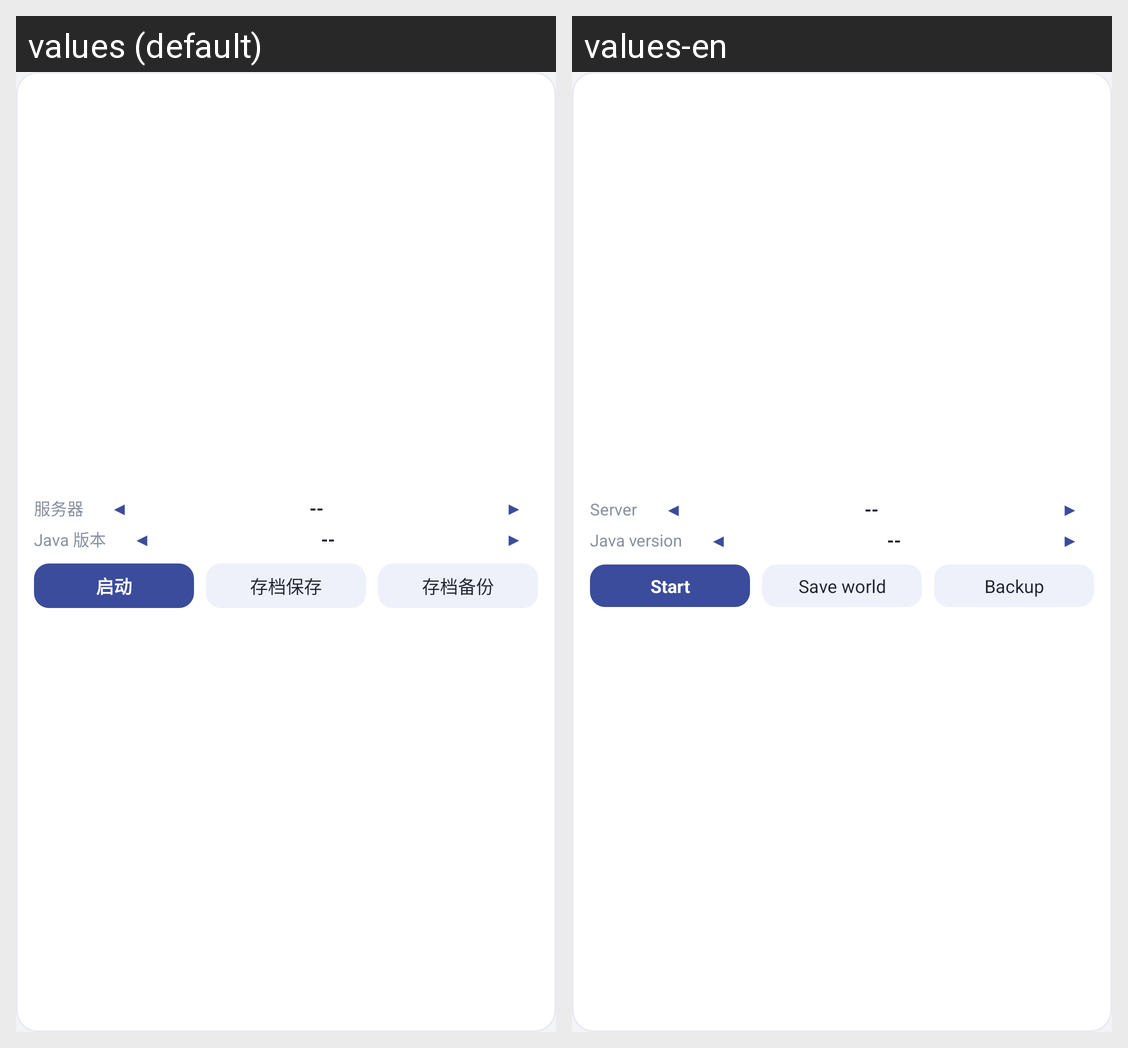

For this localized Android screen grid, give each drawn string resource with its value in every locale shown.
Android screen res/layout/widget_console.xml rendered under 2 locales, left to right: values (default), values-en. Device: Nexus 5 (rendered at 1080×1920; each locale shown at half size, 540×960, under a caption strip naming it); theme Theme.MineServeMobile.
Strings drawn on this screen, with the default value and each locale's value (text and hints the layout hard-codes, and strings that could not be matched under every locale, appear in the picture but are not listed):

widget_console_server
  values: 服务器
  values-en: Server

widget_console_java
  values: Java 版本
  values-en: Java version

widget_btn_start
  values: 启动
  values-en: Start

widget_btn_save
  values: 存档保存
  values-en: Save world

widget_btn_backup
  values: 存档备份
  values-en: Backup
